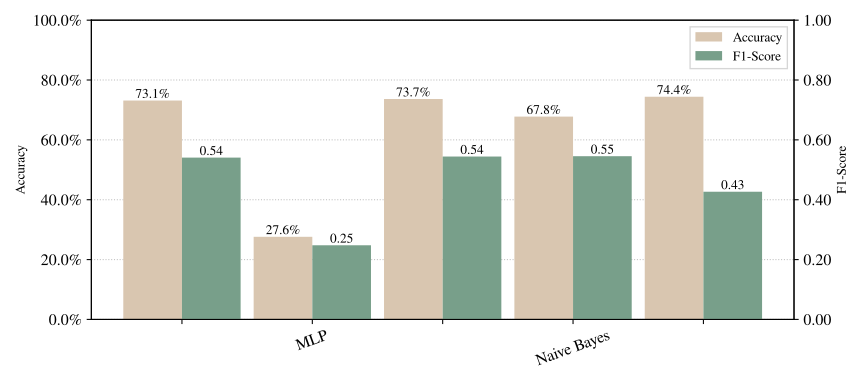

The data file committed next to this chart (first rows):
Model, Model Details, Mean Acc, Std Acc, Mean F1, Std F1
MLP, MLPClassifier(activation='tanh', batch_s…, 0.7315, 0.0, 0.5407, 0.0
Naive Bayes, GaussianNB(var_smoothing=1e-07), 0.2762, 0.0, 0.2478, 0.0
RF, RandomForestClassifier(criterion='entrop…, 0.7366, 0.0, 0.5442, 0.0
SVM, SVC(C=64, cache_size=64, coef0=0, decisi…, 0.6777, 0.0, 0.5453, 0.0
baseline, Majority, 0.7442, 0.0, 0.4267, 0.0
